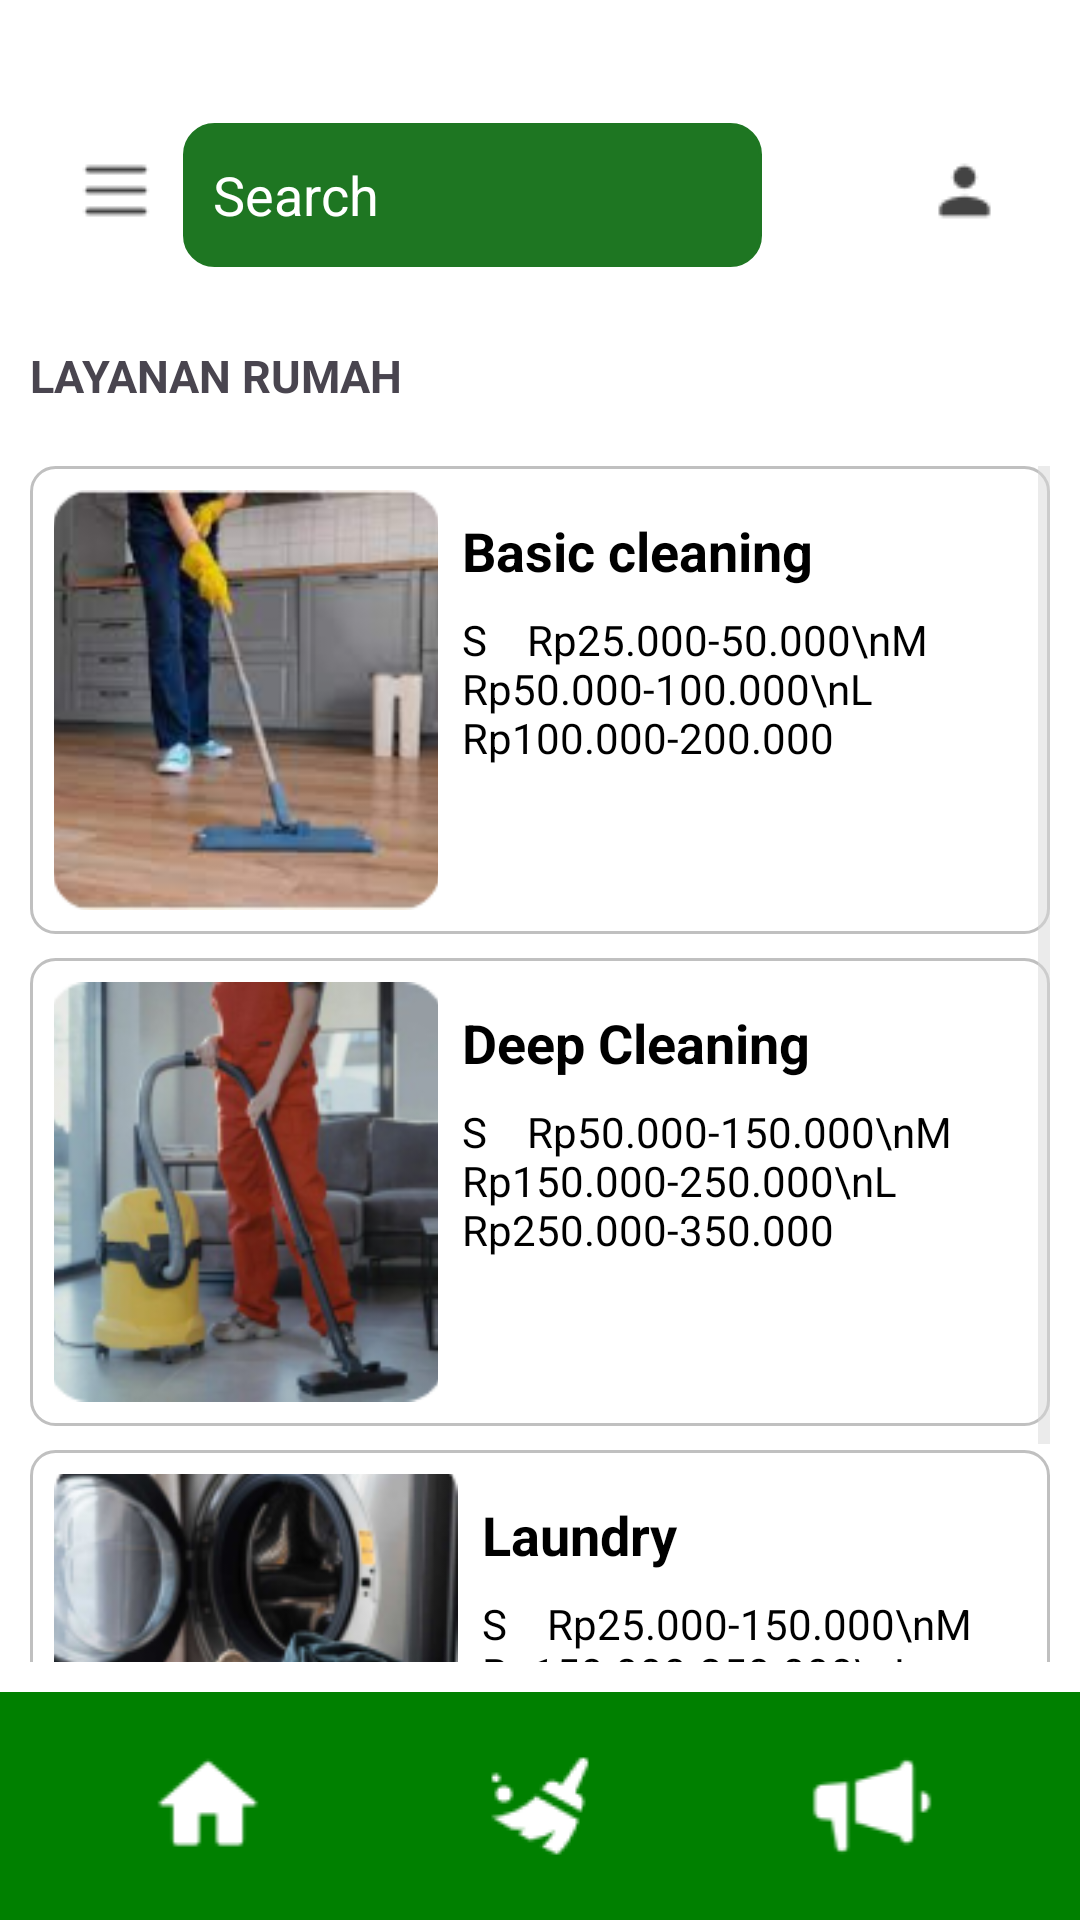

Here is an Android app screen rendered from its layout file. Give the layout XML and the strings, colors and styles it references.
<!-- AndroidManifest.xml: application theme Theme.ProjectMobile -->
<!-- res/layout/layanan_utama.xml -->
<?xml version="1.0" encoding="utf-8"?>
<LinearLayout xmlns:android="http://schemas.android.com/apk/res/android"
    xmlns:tools="http://schemas.android.com/tools"
    android:layout_width="match_parent"
    android:layout_height="match_parent"
    android:background="#FFF"
    android:orientation="vertical"
    tools:context=".LayananUtama">

    
    <LinearLayout
        android:layout_width="match_parent"
        android:layout_height="wrap_content"
        android:orientation="horizontal"
        android:padding="16dp"
        android:background="#FFF"
        android:layout_marginTop="25dp">

        <ImageView
            android:layout_width="45dp"
            android:layout_height="45dp"
            android:src="@drawable/ic_menu"
            android:scaleType="centerInside" />

        <EditText
            android:layout_width="0dp"
            android:layout_height="wrap_content"
            android:layout_weight="1"
            android:hint="Search"
            android:textColorHint="#FFFF"
            android:padding="10dp"
            android:minHeight="48dp"
            android:backgroundTint="#1E7622"
            android:background="@drawable/search_background" />

        <ImageView
            android:layout_width="45dp"
            android:layout_height="45dp"
            android:src="@drawable/ic_notifications"
            android:scaleType="centerInside" />

        <ImageView
            android:layout_width="45dp"
            android:layout_height="45dp"
            android:src="@drawable/ic_profile"
            android:scaleType="centerInside" />
    </LinearLayout>

    <TextView
        android:layout_width="match_parent"
        android:layout_height="wrap_content"
        android:text="LAYANAN RUMAH"
        android:gravity="left|bottom"
        android:textSize="15sp"
        android:textStyle="bold"
        android:padding="10dp" />

    
    <ScrollView
        android:layout_width="match_parent"
        android:layout_height="0dp"
        android:layout_weight="1"
        android:padding="10dp"
        android:background="#FFF">

        <LinearLayout
            android:layout_width="match_parent"
            android:layout_height="wrap_content"
            android:orientation="vertical">

            
            <LinearLayout
                android:layout_width="match_parent"
                android:layout_height="wrap_content"
                android:orientation="horizontal"
                android:padding="8dp"
                android:layout_marginBottom="8dp"
                android:background="@drawable/card_background">

                <ImageView
                    android:layout_width="30dp"
                    android:layout_height="140dp"
                    android:layout_weight="1"
                    android:src="@drawable/basic_cleaning"
                    android:scaleType="centerCrop" />

                <LinearLayout
                    android:layout_width="0dp"
                    android:layout_height="wrap_content"
                    android:layout_weight="2"
                    android:orientation="vertical"
                    android:paddingStart="8dp">

                    <TextView
                        android:layout_width="match_parent"
                        android:layout_height="wrap_content"
                        android:text="Basic cleaning"
                        android:textColor="#000"
                        android:paddingTop="8dp"
                        android:textSize="18sp"
                        android:textStyle="bold" />

                    <TextView
                        android:layout_width="match_parent"
                        android:layout_height="wrap_content"
                        android:text="S    Rp25.000-50.000\nM    Rp50.000-100.000\nL    Rp100.000-200.000"
                        android:textColor="#000"
                        android:paddingTop="8dp"
                        android:textSize="14sp" />
                </LinearLayout>
            </LinearLayout>

            
            <LinearLayout
                android:layout_width="match_parent"
                android:layout_height="wrap_content"
                android:orientation="horizontal"
                android:padding="8dp"
                android:layout_marginBottom="8dp"
                android:background="@drawable/card_background">

                <ImageView
                    android:layout_width="30dp"
                    android:layout_height="140dp"
                    android:layout_weight="1"
                    android:src="@drawable/deep_cleaning"
                    android:scaleType="centerCrop" />

                <LinearLayout
                    android:layout_width="0dp"
                    android:layout_height="wrap_content"
                    android:layout_weight="2"
                    android:orientation="vertical"
                    android:paddingStart="8dp">

                    <TextView
                        android:layout_width="match_parent"
                        android:layout_height="wrap_content"
                        android:text="Deep Cleaning"
                        android:textColor="#000"
                        android:paddingTop="8dp"
                        android:textSize="18sp"
                        android:textStyle="bold" />

                    <TextView
                        android:layout_width="match_parent"
                        android:layout_height="wrap_content"
                        android:text="S    Rp50.000-150.000\nM    Rp150.000-250.000\nL    Rp250.000-350.000"
                        android:textColor="#000"
                        android:paddingTop="8dp"
                        android:textSize="14sp" />
                </LinearLayout>
            </LinearLayout>

            
            <LinearLayout
                android:layout_width="match_parent"
                android:layout_height="wrap_content"
                android:orientation="horizontal"
                android:padding="8dp"
                android:layout_marginBottom="8dp"
                android:background="@drawable/card_background">

                <ImageView
                    android:layout_width="40dp"
                    android:layout_height="150dp"
                    android:layout_weight="1"
                    android:src="@drawable/laundry"
                    android:scaleType="centerCrop" />

                <LinearLayout
                    android:layout_width="0dp"
                    android:layout_height="wrap_content"
                    android:layout_weight="2"
                    android:orientation="vertical"
                    android:paddingStart="8dp">

                    <TextView
                        android:layout_width="match_parent"
                        android:layout_height="wrap_content"
                        android:text="Laundry"
                        android:textColor="#000"
                        android:paddingTop="8dp"
                        android:textSize="18sp"
                        android:textStyle="bold" />

                    <TextView
                        android:layout_width="match_parent"
                        android:layout_height="wrap_content"
                        android:text="S    Rp25.000-150.000\nM    Rp150.000-250.000\nL    Rp250.000-300.000"
                        android:textColor="#000"
                        android:paddingTop="8dp"
                        android:textSize="14sp" />
                </LinearLayout>
            </LinearLayout>
        </LinearLayout>
    </ScrollView>

    
    <LinearLayout
        android:layout_width="match_parent"
        android:layout_height="wrap_content"
        android:orientation="horizontal"
        android:background="#008000"
        android:padding="14dp"
        android:gravity="center">

        <ImageView
            android:layout_width="0dp"
            android:layout_height="wrap_content"
            android:layout_weight="1"
            android:src="@drawable/home" />

        <ImageView
            android:layout_width="0dp"
            android:layout_height="wrap_content"
            android:layout_weight="1"
            android:src="@drawable/services" />

        <ImageView
            android:layout_width="0dp"
            android:layout_height="wrap_content"
            android:layout_weight="1"
            android:src="@drawable/commercialnotif" />
    </LinearLayout>
</LinearLayout>
<!-- resources referenced by this layout -->
<resources>
  <!-- drawable basic_cleaning: png bitmap (drawable, 38929 bytes) -->
  <!-- drawable card_background (drawable) -->
  <?xml version="1.0" encoding="utf-8"?>
  <shape xmlns:android="http://schemas.android.com/apk/res/android">
      <solid android:color="#FFF" />
      <corners android:radius="8dp" />
      <padding
          android:left="8dp"
          android:top="8dp"
          android:right="8dp"
          android:bottom="8dp" />
      <stroke
          android:width="1dp"
          android:color="#C0C0C0" />
  </shape>
  <!-- drawable commercialnotif: png bitmap (drawable, 689 bytes) -->
  <!-- drawable deep_cleaning: png bitmap (drawable, 43817 bytes) -->
  <!-- drawable home: png bitmap (drawable, 497 bytes) -->
  <!-- drawable ic_menu: png bitmap (drawable, 310 bytes) -->
  <!-- drawable ic_profile: png bitmap (drawable, 523 bytes) -->
  <!-- drawable laundry: png bitmap (drawable, 52040 bytes) -->
  <!-- drawable search_background (drawable) -->
  <?xml version="1.0" encoding="utf-8"?>
  <shape xmlns:android="http://schemas.android.com/apk/res/android"
      android:shape="rectangle">
      <solid android:color="#E5E5E5" />
      <corners android:radius="10dp" />
      <stroke
          android:width="1dp"
      android:color="#BDBDBD" />
  </shape>
  <!-- drawable services: png bitmap (drawable, 842 bytes) -->
  <style name="Theme.ProjectMobile" parent="Base.Theme.ProjectMobile" />
  <style name="Base.Theme.ProjectMobile" parent="Theme.Material3.DayNight.NoActionBar">
          
          <item name="colorPrimary">@color/colorPrimary</item>
          <item name="android:textColorSecondary">@color/textSecondary</item>
      </style>
  <color name="colorPrimary">#1E7622</color>
  <color name="textSecondary">#D9D9D9</color>
</resources>
